Image classification data set "cats_and_dogs" (haotangphuoc/data-science-project on GitHub). Class labels (2): cats, dogs.

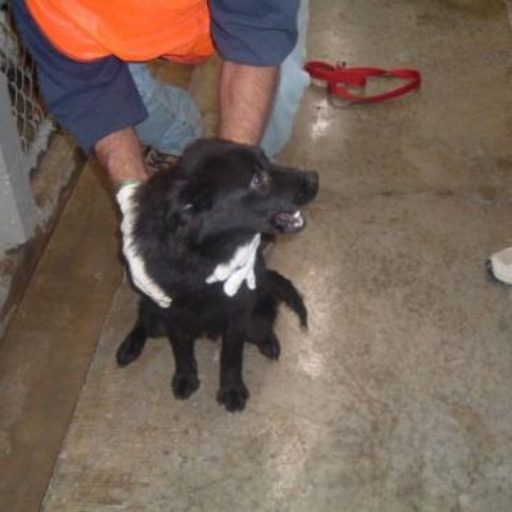
Label: dogs

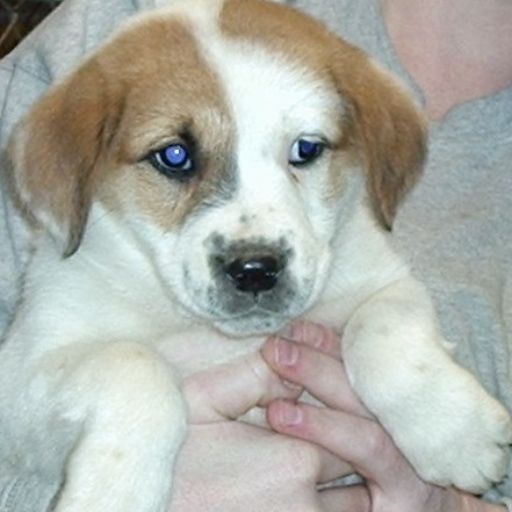
Label: dogs

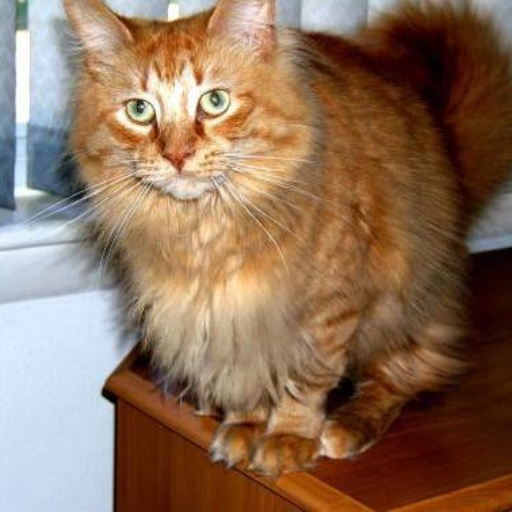
Label: cats

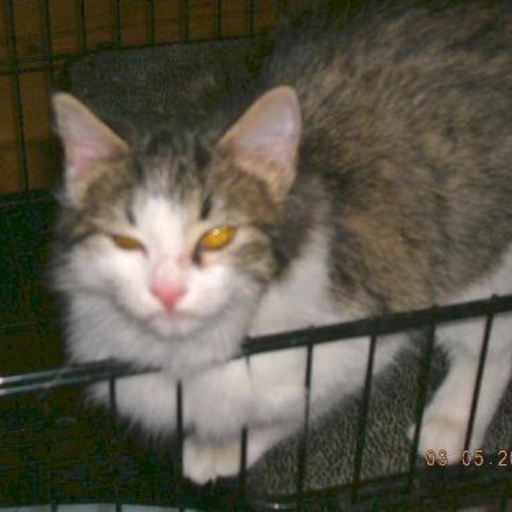
Label: cats

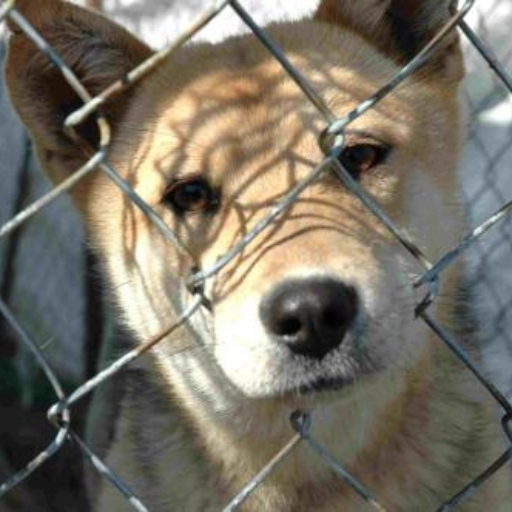
Label: dogs

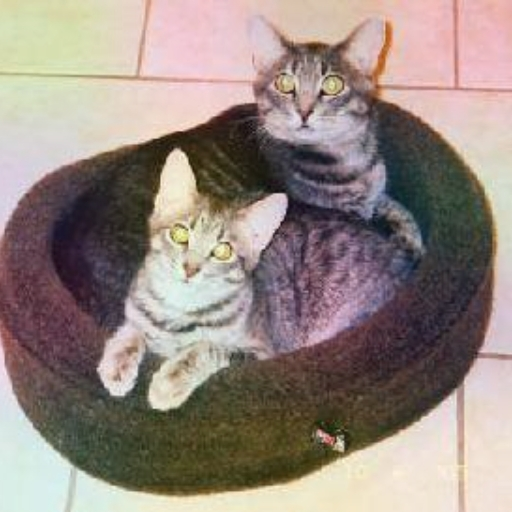
Label: cats
